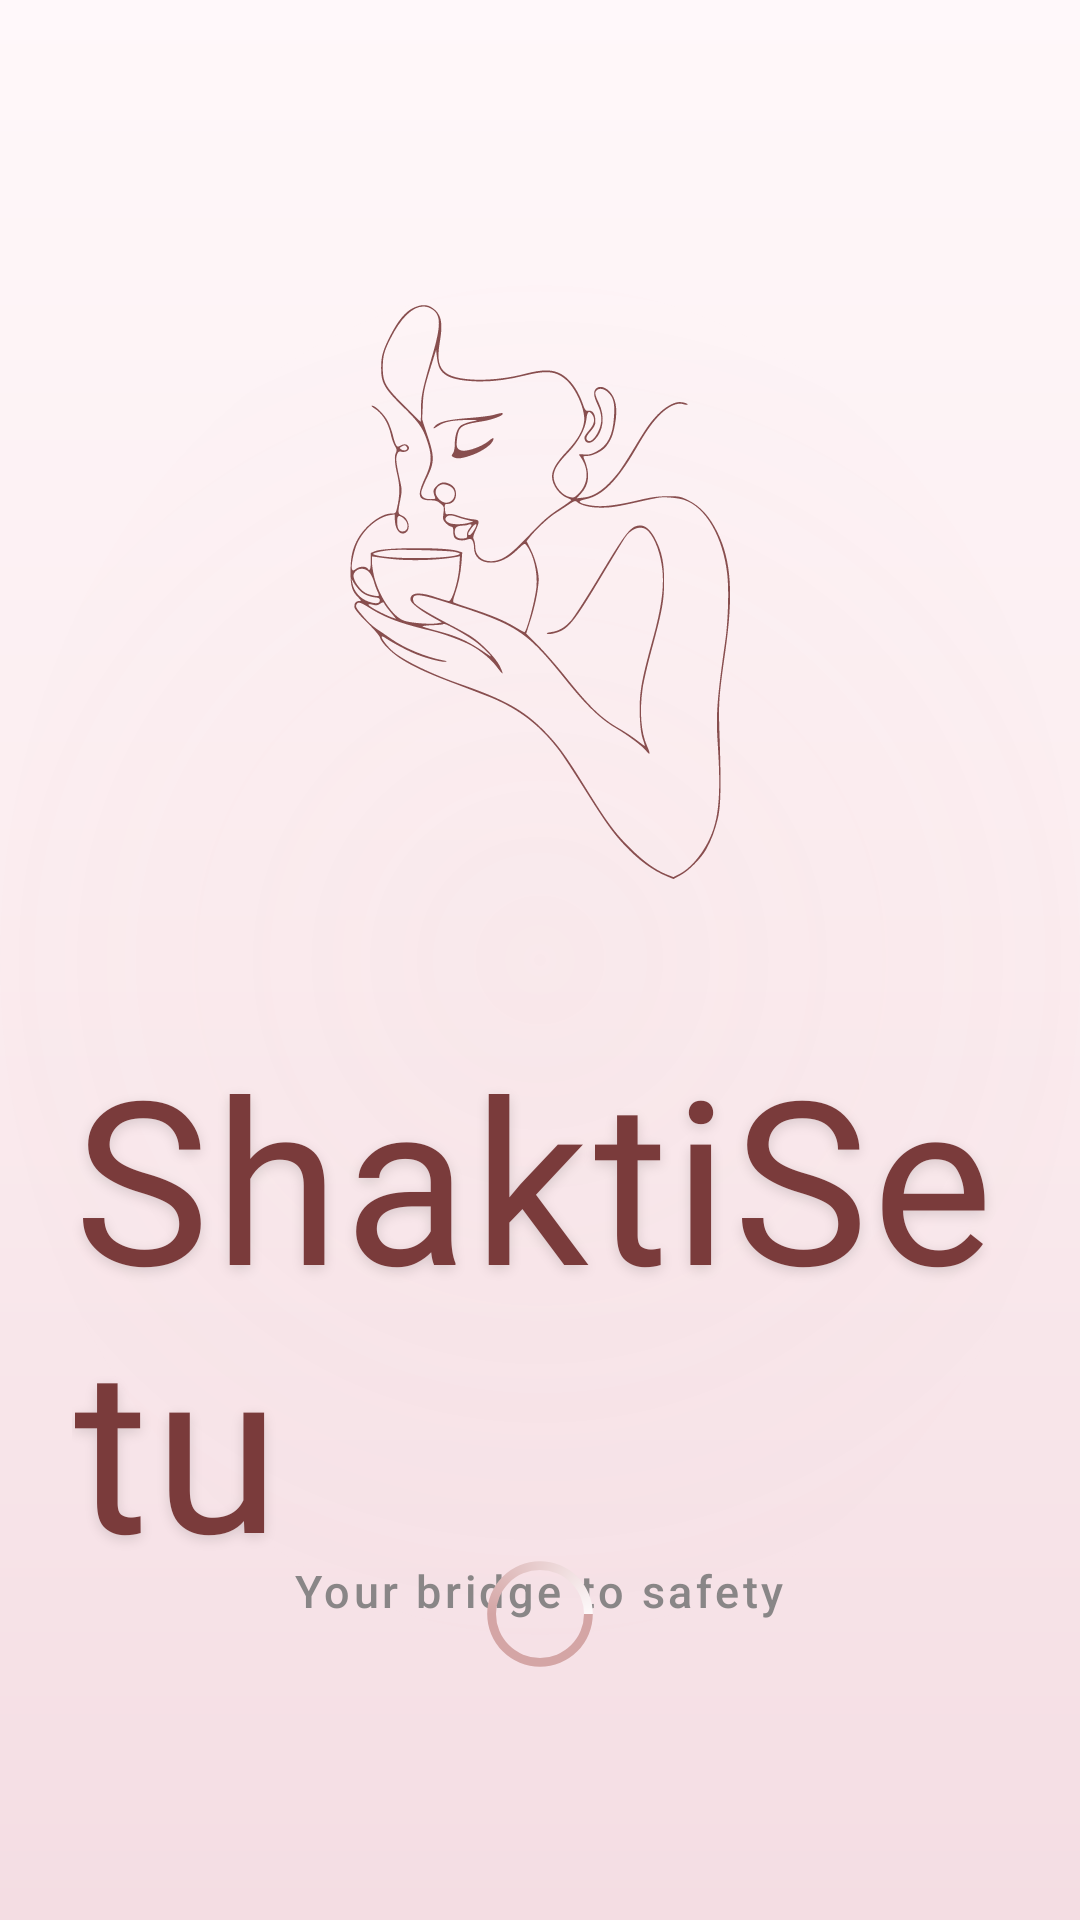

Android layout source for this screen:
<!-- AndroidManifest.xml: application theme Theme.ShaktiSetu -->
<!-- res/layout/activity_landing.xml -->
<?xml version="1.0" encoding="utf-8"?>
<RelativeLayout xmlns:android="http://schemas.android.com/apk/res/android"
    xmlns:app="http://schemas.android.com/apk/res-auto"
    android:layout_width="match_parent"
    android:layout_height="match_parent"
    android:background="@drawable/bg_auth_gradient"
    android:clipChildren="false">

    
    <View
        android:id="@+id/ambientGlow"
        android:layout_width="450dp"
        android:layout_height="450dp"
        android:layout_centerInParent="true"
        android:alpha="0.2"
        android:background="@drawable/bg_premium_glow" />

    
    <LinearLayout
        android:layout_width="match_parent"
        android:layout_height="wrap_content"
        android:layout_centerInParent="true"
        android:layout_marginTop="40dp"
        android:gravity="center"
        android:orientation="vertical"
        android:padding="24dp">

        

        
        <ImageView
            android:id="@+id/ivLogo"
            android:layout_width="200dp"
            android:layout_height="200dp"
            android:layout_marginBottom="42dp"
            android:alpha="0.9"
            android:src="@drawable/download"
            app:tint="@color/text_brand" />

        <TextView
            android:id="@+id/tvAppName"
            android:layout_width="wrap_content"
            android:layout_height="wrap_content"
            android:fontFamily="@font/bdscript_regular"
            android:letterSpacing="0.02"
            android:text="ShaktiSetu"
            android:textColor="@color/text_brand"
            android:textSize="76sp"
            android:shadowColor="#20000000"
            android:shadowDx="0"
            android:shadowDy="4"
            android:shadowRadius="10"/>

        
        <TextView
            android:id="@+id/tvTagline"
            android:layout_width="wrap_content"
            android:layout_height="wrap_content"
            android:layout_marginTop="-12dp"
            android:fontFamily="sans-serif-medium"
            android:letterSpacing="0.08"
            android:text="Your bridge to safety"
            android:textAllCaps="false"
            android:textColor="@color/text_secondary"
            android:textSize="15sp"
            android:alpha="0.85"/>

    </LinearLayout>

    
    <ProgressBar
        android:id="@+id/premiumLoader"
        android:layout_width="44dp"
        android:layout_height="44dp"
        android:layout_alignParentBottom="true"
        android:layout_centerHorizontal="true"
        android:layout_marginBottom="80dp"
        android:indeterminate="true"
        android:indeterminateDrawable="@drawable/premium_loader"
        android:indeterminateDuration="2000" />

</RelativeLayout>
<!-- resources referenced by this layout -->
<resources>
  <color name="text_brand">#7A3B3B</color>
  <color name="text_secondary">#757575</color>
  <!-- drawable bg_auth_gradient (drawable) -->
  <?xml version="1.0" encoding="utf-8"?>
  <shape xmlns:android="http://schemas.android.com/apk/res/android">
  
      <gradient
          android:type="linear"
          android:angle="270"
          android:startColor="@color/bg_gradient_start"
          android:centerColor="@color/bg_gradient_center"
          android:endColor="@color/bg_gradient_end"/>
  
  </shape>
  <!-- drawable bg_premium_glow (drawable) -->
  <?xml version="1.0" encoding="utf-8"?>
  <shape xmlns:android="http://schemas.android.com/apk/res/android"
      android:shape="oval">
      <gradient
          android:type="radial"
          android:gradientRadius="250dp"
          android:startColor="@color/cinematic_glow_soft"
          android:endColor="#00000000" />
  </shape>
  <!-- drawable download: vector/xml drawable (drawable, 9026 chars, omitted) -->
  <!-- drawable premium_loader (drawable) -->
  <?xml version="1.0" encoding="utf-8"?>
  <rotate xmlns:android="http://schemas.android.com/apk/res/android"
      android:fromDegrees="0"
      android:pivotX="50%"
      android:pivotY="50%"
      android:toDegrees="1080">
      <shape
          android:innerRadiusRatio="3"
          android:shape="ring"
          android:thicknessRatio="15"
          android:useLevel="false">
          <gradient
              android:centerColor="@color/cinematic_rose_accent"
              android:centerY="0.5"
              android:endColor="@color/cinematic_bg_light"
              android:startColor="@color/cinematic_rose_accent"
              android:type="sweep" />
      </shape>
  </rotate>
  <style name="Theme.ShaktiSetu" parent="Theme.MaterialComponents.DayNight.NoActionBar">
  
          <item name="colorPrimary">@color/black</item>
          <item name="android:textColorPrimary">@color/text_primary</item>
          <item name="android:textColorSecondary">@color/text_secondary</item>
          <item name="alertDialogTheme">@style/DialogTheme</item>
          <item name="android:statusBarColor">@color/background</item>
          <item name="android:navigationBarColor">@color/background</item>
          <item name="android:windowBackground">@color/background</item>
  
          
          <item name="android:windowActivityTransitions">true</item>
          <item name="android:windowContentTransitions">true</item>
          <item name="android:windowAllowEnterTransitionOverlap">false</item>
          <item name="android:windowAllowReturnTransitionOverlap">false</item>
  
          
          <item name="android:windowLightStatusBar">true</item>
          <item name="android:windowLightNavigationBar">true</item>
  
      </style>
  <color name="bg_gradient_start">#FFF8FA</color>
  <color name="bg_gradient_center">#FBECEF</color>
  <color name="bg_gradient_end">#F4DDE3</color>
  <color name="cinematic_glow_soft">#40D4A5A5</color>
  <color name="cinematic_rose_accent">@color/cinematic_rose</color>
  <color name="cinematic_bg_light">@color/cinematic_luxury_cream</color>
  <color name="black">#000000</color>
  <color name="text_primary">#1F1F1F</color>
  <style name="DialogTheme" parent="Theme.MaterialComponents.DayNight.Dialog.Alert">
          <item name="android:textColorPrimary">@color/text_primary</item>
          <item name="android:textColorSecondary">@color/text_secondary</item>
          <item name="android:windowBackground">@color/surface_card</item>
          <item name="colorAccent">@color/text_action</item>
      </style>
  <color name="background">#F2EDED</color>
  <color name="cinematic_rose">#D4A5A5</color>
  <color name="cinematic_luxury_cream">#FDF9FA</color>
  <color name="surface_card">#FCF8F9</color>
  <color name="text_action">#FF2D55</color>
</resources>
